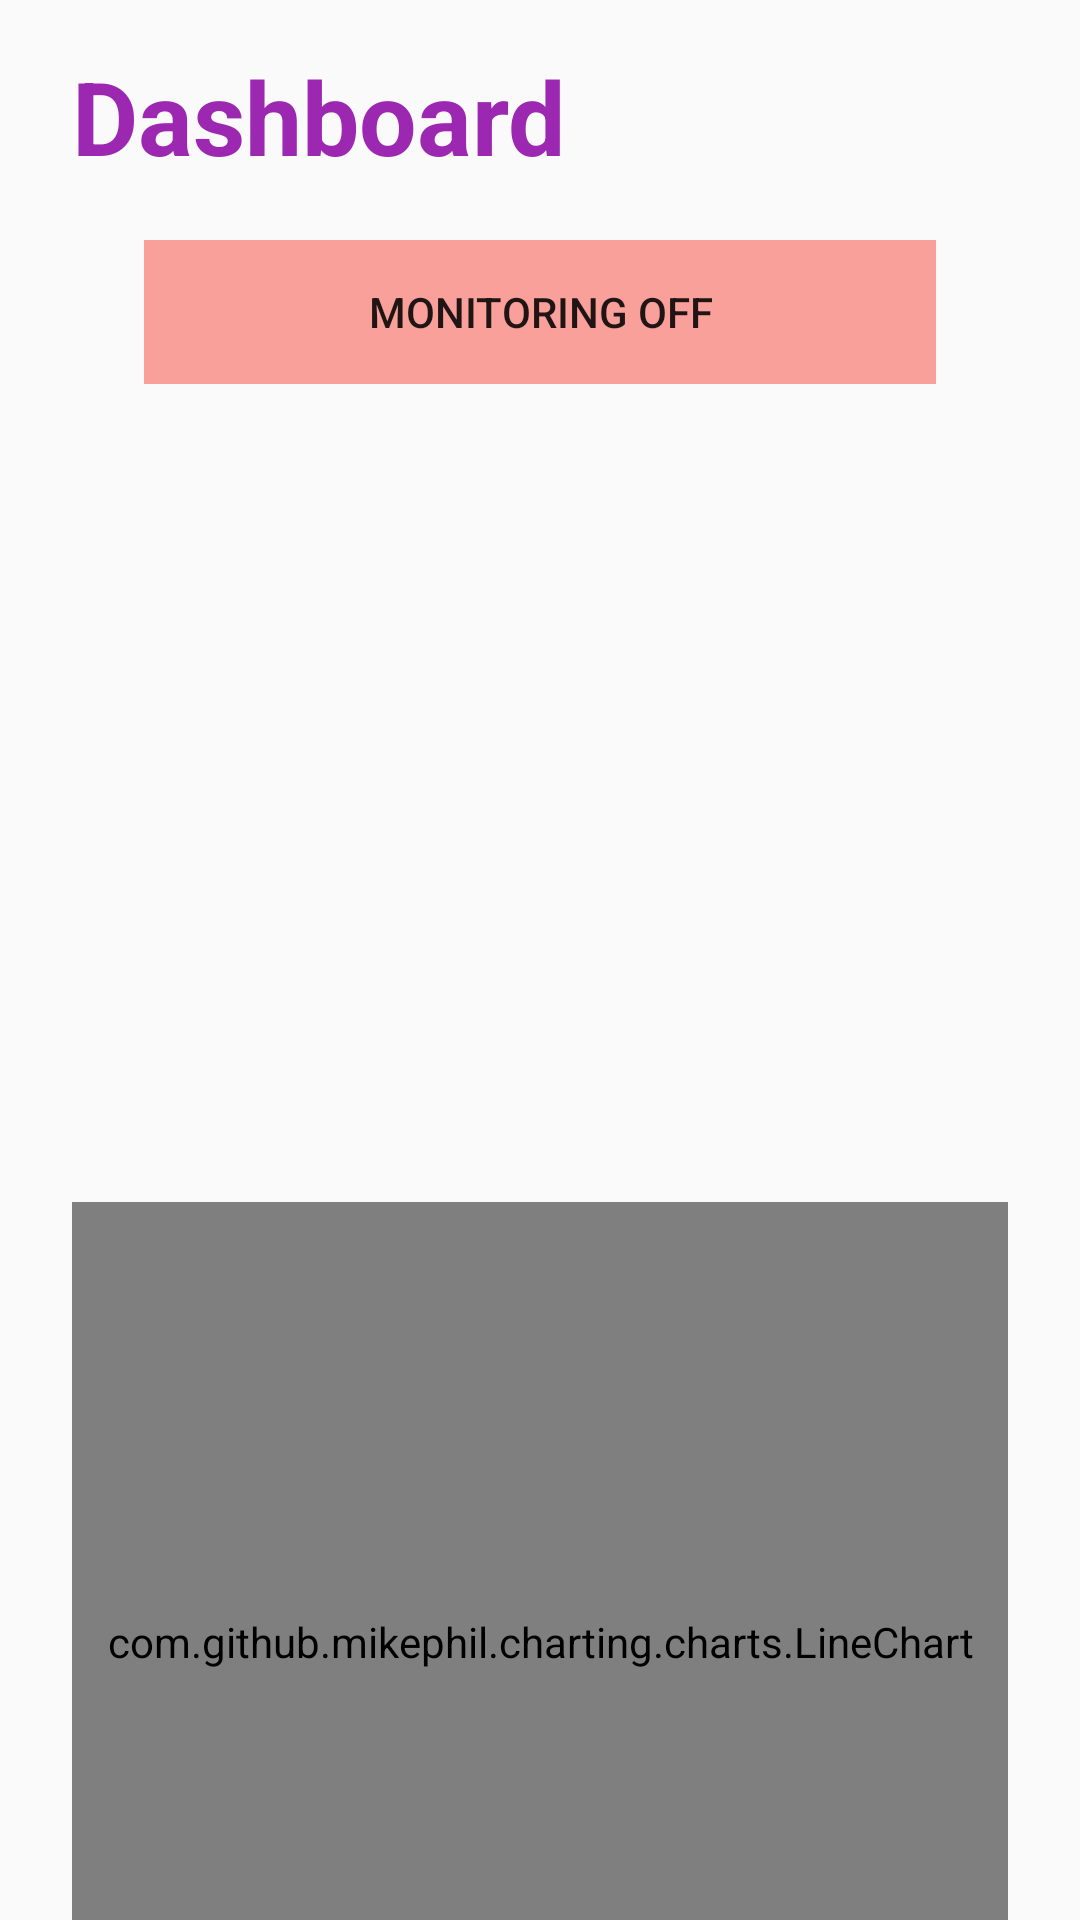

This screen was rendered from an Android layout file. Write that file and the resources it references.
<!-- AndroidManifest.xml: application theme AppTheme -->
<!-- res/layout/dashboard2.xml -->
<?xml version="1.0" encoding="utf-8"?>
<androidx.constraintlayout.widget.ConstraintLayout xmlns:android="http://schemas.android.com/apk/res/android"
    xmlns:app="http://schemas.android.com/apk/res-auto"
    xmlns:tools="http://schemas.android.com/tools"
    android:layout_width="match_parent"
    android:layout_height="match_parent">

    <TextView
        android:id="@+id/dashboardText"
        android:layout_width="match_parent"
        android:layout_height="wrap_content"
        android:layout_marginStart="24dp"
        android:layout_marginTop="16dp"
        android:text="Dashboard"
        android:textColor="#9C27B0"
        android:textSize="34sp"
        android:textStyle="bold"
        app:layout_constraintStart_toStartOf="parent"
        app:layout_constraintTop_toTopOf="parent" />


    <Button
        android:id="@+id/reloadBtn"
        android:layout_width="45dp"
        android:layout_height="50dp"
        android:layout_marginTop="32dp"
        android:background="@drawable/ic_baseline_refresh_24"
        android:paddingStart="5dp"
        android:paddingEnd="10dp"
        android:textSize="16sp"
        app:layout_constraintEnd_toEndOf="parent"
        app:layout_constraintHorizontal_bias="0.237"
        app:layout_constraintStart_toStartOf="parent"
        app:layout_constraintTop_toBottomOf="@+id/phoneNum" />

    <Button
        android:id="@+id/stopBtn"
        android:layout_width="45dp"
        android:layout_height="50dp"
        android:layout_marginTop="32dp"
        android:background="@drawable/ic_baseline_stop_circle_24"
        android:paddingStart="1dp"
        android:paddingEnd="20dp"
        android:textSize="16sp"
        app:layout_constraintEnd_toEndOf="parent"
        app:layout_constraintHorizontal_bias="0.043"
        app:layout_constraintLeft_toLeftOf="@+id/reloadBtn"
        app:layout_constraintStart_toStartOf="parent"
        app:layout_constraintTop_toBottomOf="@+id/phoneNum" />

    <com.google.android.material.tabs.TabLayout
        android:id="@+id/tabLayout"
        android:layout_width="match_parent"
        android:layout_height="wrap_content"
        android:layout_marginTop="64dp"
        android:visibility="visible"
        app:layout_constraintEnd_toEndOf="parent"
        app:layout_constraintStart_toStartOf="parent"
        app:layout_constraintTop_toTopOf="@id/dashboardText"
        app:tabGravity="fill"
        app:tabIndicatorColor="#7EF44336"
        app:tabIndicatorGravity="stretch"
        app:tabInlineLabel="false"
        app:tabMinWidth="350dp">

        <com.google.android.material.tabs.TabItem
            android:id="@+id/watchConnectionTab"
            android:layout_width="match_parent"
            android:layout_height="wrap_content"
            android:accessibilityLiveRegion="none"
            android:text="Monitoring Off" />

    </com.google.android.material.tabs.TabLayout>

    <ImageView
        android:id="@+id/uparrow"
        android:layout_width="60dp"
        android:layout_height="104dp"
        android:layout_marginEnd="128dp"
        android:rotation="90"
        android:visibility="invisible"
        app:layout_constraintEnd_toEndOf="parent"
        app:layout_constraintTop_toBottomOf="@+id/tabLayout"
        app:srcCompat="?attr/homeAsUpIndicator" />

    <ImageView
        android:id="@+id/downarrow"
        android:layout_width="60dp"
        android:layout_height="104dp"
        android:layout_marginTop="80dp"
        android:layout_marginEnd="128dp"
        android:rotation="-90"
        android:visibility="invisible"
        app:layout_constraintEnd_toEndOf="parent"
        app:layout_constraintTop_toBottomOf="@+id/tabLayout"
        app:srcCompat="?attr/homeAsUpIndicator" />

    <TextView
        android:id="@+id/upBpm"
        android:layout_width="wrap_content"
        android:layout_height="wrap_content"
        android:layout_marginTop="40dp"
        android:text=""
        android:textSize="24sp"
        android:textStyle="bold"
        app:layout_constraintStart_toEndOf="@+id/uparrow"
        app:layout_constraintTop_toBottomOf="@+id/tabLayout" />

    <TextView
        android:id="@+id/downBpm"
        android:layout_width="wrap_content"
        android:layout_height="wrap_content"
        android:layout_marginTop="110dp"
        android:text=""
        android:textSize="24sp"
        android:textStyle="bold"
        app:layout_constraintStart_toEndOf="@+id/downarrow"
        app:layout_constraintTop_toBottomOf="@+id/tabLayout" />

    <TextView
        android:id="@+id/profileName"
        android:layout_width="wrap_content"
        android:layout_height="wrap_content"
        android:layout_marginStart="24dp"
        android:layout_marginTop="50dp"
        android:text=""
        android:textSize="20sp"
        android:textStyle="bold"
        app:layout_constraintStart_toStartOf="parent"
        app:layout_constraintTop_toBottomOf="@+id/tabLayout" />

    <TextView
        android:id="@+id/phoneNum"
        android:layout_width="wrap_content"
        android:layout_height="wrap_content"
        android:layout_marginStart="24dp"
        android:layout_marginTop="8dp"
        android:text=" "
        android:textSize="16sp"
        app:layout_constraintStart_toStartOf="parent"
        app:layout_constraintTop_toBottomOf="@+id/profileName" />

    <LinearLayout
        android:id="@+id/linearLayout"
        android:layout_width="0dp"
        android:layout_height="89dp"
        android:layout_marginStart="32dp"
        android:layout_marginTop="324dp"
        android:layout_marginEnd="32dp"
        android:layout_marginBottom="300dp"
        android:orientation="vertical"
        app:layout_constraintBottom_toBottomOf="parent"
        app:layout_constraintEnd_toEndOf="parent"
        app:layout_constraintStart_toStartOf="parent"
        app:layout_constraintTop_toTopOf="parent">

        <LinearLayout
            android:id="@+id/warningLayout"
            android:layout_width="match_parent"
            android:layout_height="match_parent"
            android:orientation="horizontal"
            android:visibility="invisible">

            <ImageView
                android:id="@+id/warningImage"
                android:layout_width="match_parent"
                android:layout_height="match_parent"
                android:layout_weight="0.8"
                android:backgroundTint="#131313"
                android:backgroundTintMode="src_over"
                app:srcCompat="@drawable/baseline_report_problem_24" />

            <LinearLayout
                android:layout_width="match_parent"
                android:layout_height="match_parent"
                android:layout_weight="0.2"
                android:orientation="vertical">

                
                
                
                
                
                
                
                
                
                

                <TextView
                    android:id="@+id/warningLine2"
                    android:layout_width="match_parent"
                    android:layout_height="match_parent"
                    android:layout_marginTop="25dp"
                    android:text="Consult With a Doctor"
                    android:textAlignment="center"
                    android:textColor="#F44336"
                    android:textSize="20sp" />
            </LinearLayout>

        </LinearLayout>
    </LinearLayout>

    <LinearLayout
        android:layout_width="0dp"
        android:layout_height="293dp"
        android:layout_marginStart="24dp"
        android:layout_marginTop="24dp"
        android:layout_marginEnd="24dp"
        android:orientation="vertical"
        app:layout_constraintEnd_toEndOf="parent"
        app:layout_constraintStart_toStartOf="parent"
        app:layout_constraintTop_toBottomOf="@+id/linearLayout">

        
        
        
        

        <com.github.mikephil.charting.charts.LineChart
            android:id="@+id/lineChart"
            android:layout_width="match_parent"
            android:layout_height="320dp"
            android:layout_weight="0.8"
            tools:layout_editor_absoluteX="-16dp"
            tools:layout_editor_absoluteY="395dp" />
    </LinearLayout>

</androidx.constraintlayout.widget.ConstraintLayout>
<!-- resources referenced by this layout -->
<resources>
  <style name="AppTheme" parent="Theme.AppCompat.Light.DarkActionBar">
          
          <item name="colorPrimary">@color/colorPrimary</item>
          <item name="colorPrimaryDark">@color/colorPrimaryDark</item>
          <item name="colorAccent">@color/colorAccent</item>
  
  
  
  
      </style>
  <color name="colorPrimary">#2a7ee6</color>
  <color name="colorPrimaryDark">#76a5df</color>
  <color name="colorAccent">#ffff8800</color>
</resources>
